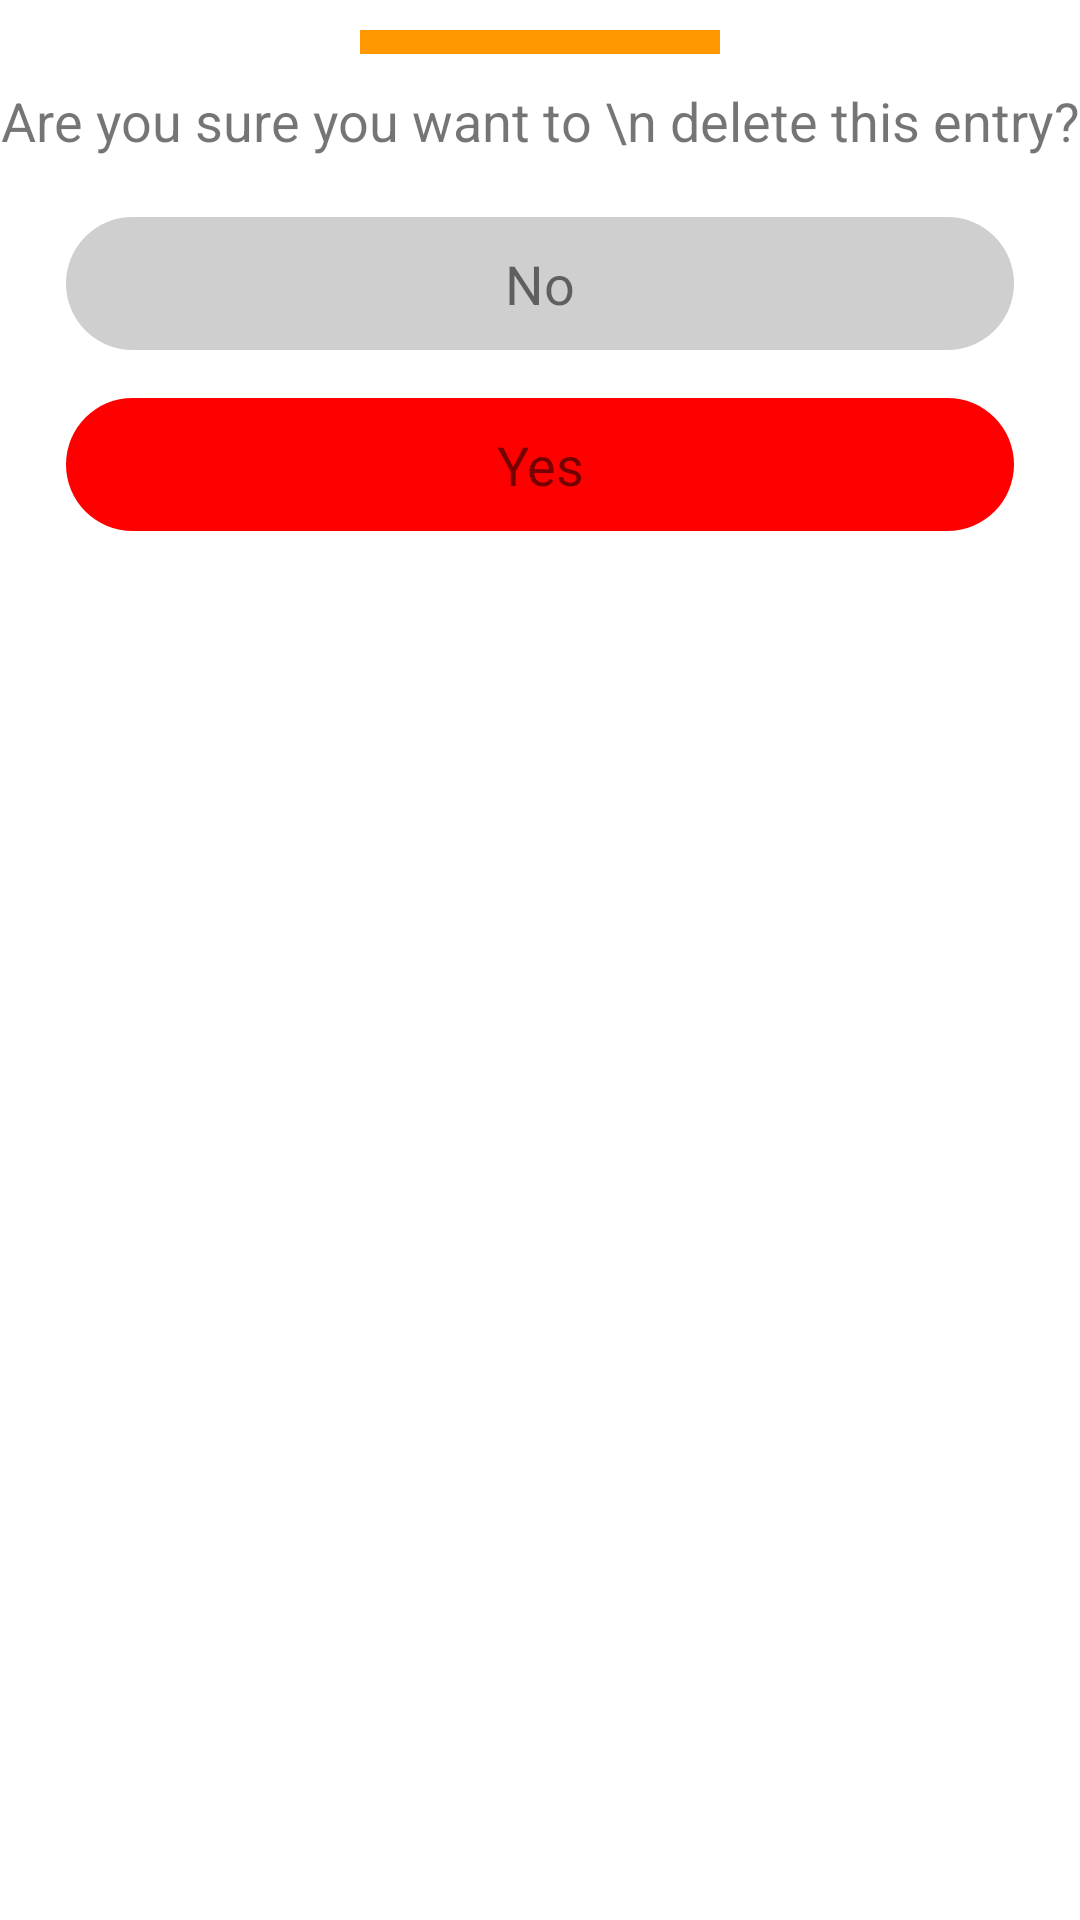

Write the Android layout XML for this screen, with the resource values it uses.
<!-- AndroidManifest.xml: application theme Theme.NotesApp -->
<!-- res/layout/dialoge_delete.xml -->
<?xml version="1.0" encoding="utf-8"?>
<LinearLayout xmlns:android="http://schemas.android.com/apk/res/android"
    android:layout_width="match_parent"
    android:layout_height="match_parent"
    android:orientation="vertical">

    <View
        android:layout_width="120dp"
        android:layout_height="8dp"
        android:layout_gravity="center"
        android:layout_margin="10dp"
        android:background="#FF9800"

        />


    <TextView
        android:layout_width="match_parent"
        android:layout_height="wrap_content"
        android:gravity="center"
        android:text="Are you sure you want to \n delete this entry?"
        android:textSize="18sp" />

    <TextView
        android:id="@+id/dialog_no"
        android:layout_width="match_parent"
        android:layout_height="wrap_content"
        android:layout_marginStart="22dp"
        android:layout_marginTop="20dp"
        android:layout_marginEnd="22dp"
        android:background="@drawable/btn_no"
        android:fontFamily="@font/csrocky"
        android:gravity="center"
        android:padding="10dp"
        android:text="No"
        android:textSize="18sp" />

    <TextView
        android:id="@+id/dialog_yes"
        android:layout_width="match_parent"
        android:layout_height="wrap_content"
        android:layout_marginStart="22dp"
        android:layout_marginTop="16dp"
        android:layout_marginEnd="22dp"
        android:layout_marginBottom="22dp"
        android:background="@drawable/btn_yes"
        android:fontFamily="@font/csrocky"
        android:gravity="center"
        android:padding="10dp"
        android:text="Yes"
        android:textSize="18sp" />


</LinearLayout>
<!-- resources referenced by this layout -->
<resources>
  <!-- drawable btn_no (drawable) -->
  <?xml version="1.0" encoding="utf-8"?>
  <shape android:shape="rectangle" xmlns:android="http://schemas.android.com/apk/res/android">
  
      <solid android:color="#CFCFCF"/>
      <corners android:radius="50dp"/>
  
  
  </shape>
  <!-- drawable btn_yes (drawable) -->
  <?xml version="1.0" encoding="utf-8"?>
  <shape android:shape="rectangle" xmlns:android="http://schemas.android.com/apk/res/android">
  
      <solid android:color="@color/red"/>
      <corners android:radius="50dp"/>
  
  
  </shape>
  <style name="Theme.NotesApp" parent="Theme.MaterialComponents.DayNight.DarkActionBar">
          
          <item name="colorPrimary">#FD3030</item>
          <item name="colorPrimaryVariant">@color/red</item>
          <item name="colorOnPrimary">@color/white</item>
          
          <item name="colorSecondary">@color/teal_200</item>
          <item name="colorSecondaryVariant">@color/teal_700</item>
          <item name="colorOnSecondary">@color/black</item>
          
          <item name="android:statusBarColor">?attr/colorPrimaryVariant</item>
          
      </style>
  <color name="red">#FFFF0000</color>
  <color name="white">#FFFFFFFF</color>
  <color name="teal_200">#FF03DAC5</color>
  <color name="teal_700">#FF018786</color>
  <color name="black">#FF000000</color>
</resources>
